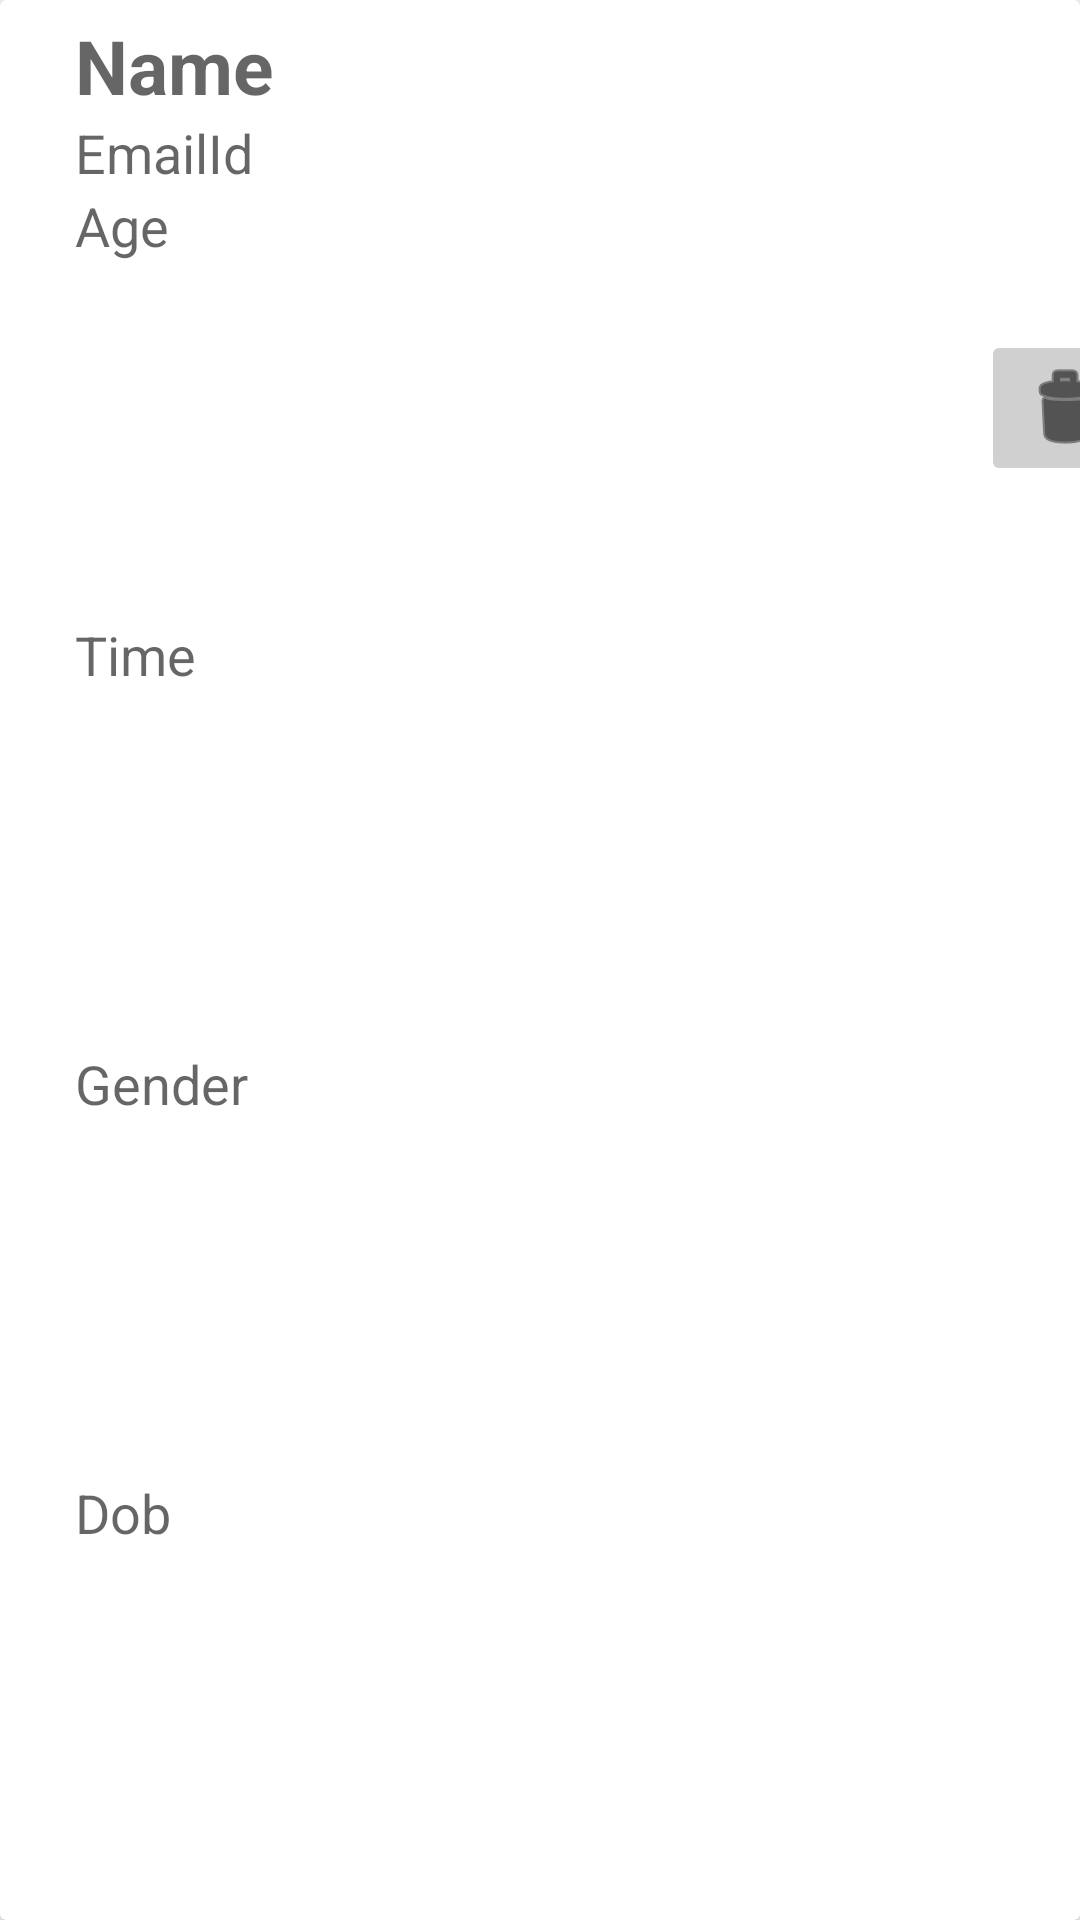

This screen was rendered from an Android layout file. Write that file and the resources it references.
<!-- AndroidManifest.xml: application theme Theme.MyApplication -->
<!-- res/layout/cardview_layout.xml -->
<?xml version="1.0" encoding="utf-8"?>
<androidx.cardview.widget.CardView xmlns:android="http://schemas.android.com/apk/res/android"
    xmlns:app="http://schemas.android.com/apk/res-auto"
    android:layout_width="wrap_content"
    android:padding="10dp"
    android:layout_height="200dp"
    >


    <LinearLayout
        android:id="@+id/CardLinearLayout"
        android:layout_width="403dp"
        android:layout_height="match_parent"
        android:onClick="cardView"
        android:orientation="horizontal"
        android:paddingStart="20dp"
        android:paddingEnd="20dp">

        <LinearLayout
            android:layout_width="wrap_content"
            android:layout_height="match_parent"
            android:layout_margin="5dp"
            android:layout_weight="1"
            android:gravity="center_vertical"
            android:orientation="vertical">

            <TextView
                android:id="@+id/PersonName"
                android:layout_width="match_parent"
                android:layout_height="wrap_content"
                android:textStyle="bold"
                android:hint="Name"
                android:textSize="25sp" />

            <TextView
                android:id="@+id/PersonEmailId"
                android:layout_width="match_parent"
                android:layout_height="wrap_content"
                android:hint="EmailId"
                android:textSize="18sp" />

            <TextView
                android:id="@+id/PersonAge"
                android:layout_width="wrap_content"
                android:layout_height="wrap_content"
                android:layout_weight="1"
                android:hint="Age"
                android:textSize="18sp" />

            <TextView
                android:id="@+id/time"
                android:layout_width="wrap_content"
                android:layout_height="wrap_content"
                android:layout_weight="1"
                android:hint="Time"
                android:textSize="18sp" />

            <TextView
                android:id="@+id/PersonGender"
                android:layout_width="wrap_content"
                android:layout_height="wrap_content"
                android:layout_weight="1"
                android:hint="Gender"
                android:textSize="18sp" />

            <TextView
                android:id="@+id/PersonDob"
                android:layout_width="wrap_content"
                android:layout_height="wrap_content"
                android:layout_weight="1"
                android:hint="Dob"
                android:textSize="18sp" />

        </LinearLayout>

        <LinearLayout
            android:layout_width="wrap_content"
            android:layout_height="wrap_content"
            android:orientation="vertical"
            android:paddingTop="20dp">

            <ImageView
                android:id="@+id/PersonImageView"
                android:layout_width="60dp"
                android:layout_height="60dp"
                app:srcCompat="@drawable/ic_launcher_background" />

            <ImageButton
                android:id="@+id/DeleteButton"
                android:layout_width="wrap_content"
                android:layout_height="wrap_content"
                android:layout_marginTop="30dp"
                android:layout_gravity="end"
                android:backgroundTint="@color/Background"
                android:backgroundTintMode="src_in"
                android:foregroundTint="@color/black"
                android:tint="@color/black"
                app:srcCompat="@android:drawable/ic_menu_delete" />
        </LinearLayout>




    </LinearLayout>
</androidx.cardview.widget.CardView>
<!-- resources referenced by this layout -->
<resources>
  <color name="Background">#D1D0D0</color>
  <color name="black">#FF000000</color>
  <style name="Theme.MyApplication" parent="Theme.MaterialComponents.DayNight.DarkActionBar">
          
          <item name="colorPrimary">@color/purple_500</item>
          <item name="colorPrimaryVariant">@color/purple_700</item>
          <item name="colorOnPrimary">@color/white</item>
          
          <item name="colorSecondary">@color/teal_200</item>
          <item name="colorSecondaryVariant">@color/teal_700</item>
          <item name="colorOnSecondary">@color/black</item>
          <item name="colorAccent">@color/purple_500</item>
          
          <item name="android:statusBarColor" tools:targetApi="l">?attr/colorPrimaryVariant</item>
          
  
  
  
  
      </style>
  <color name="purple_500">#FF6200EE</color>
  <color name="purple_700">#FF3700B3</color>
  <color name="white">#FFFFFFFF</color>
  <color name="teal_200">#FF03DAC5</color>
  <color name="teal_700">#FF018786</color>
</resources>
